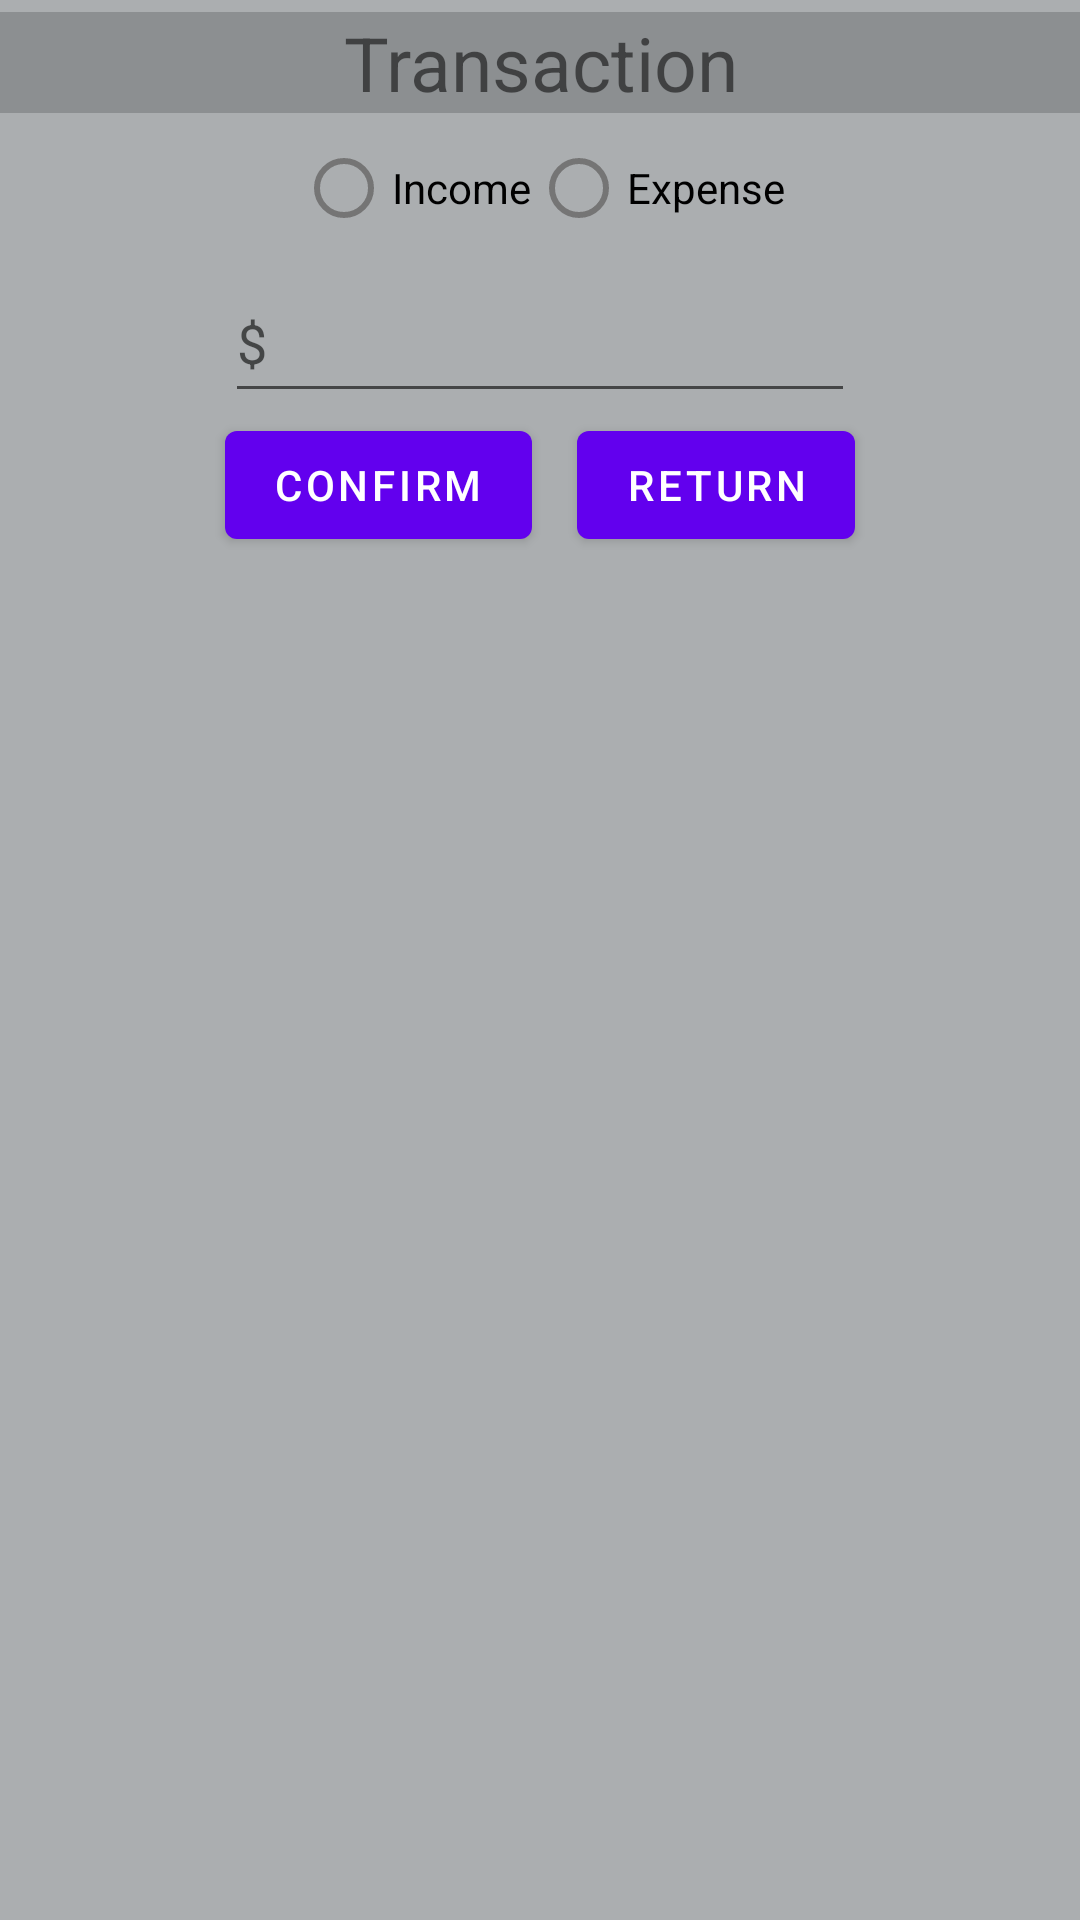

Layout XML and referenced resources for this Android screen:
<!-- AndroidManifest.xml: application theme Theme.MaterialComponents.DayNight.NoActionBar -->
<!-- res/layout/popup_logging.xml -->
<?xml version="1.0" encoding="utf-8"?>
<androidx.constraintlayout.widget.ConstraintLayout xmlns:android="http://schemas.android.com/apk/res/android"
    xmlns:app="http://schemas.android.com/apk/res-auto"
    xmlns:tools="http://schemas.android.com/tools"
    android:id="@+id/popup_logging"
    android:layout_width="350dp"
    android:layout_height="500dp"
    android:background="#ABAEB0"
    tools:context=".LoggingPopUp">

    <TextView
        android:id="@+id/popup_logging_textView_transaction"
        android:layout_width="0dp"
        android:layout_height="wrap_content"
        android:layout_marginTop="4dp"
        android:background="#8C8F91"
        android:text="@string/transaction"
        android:textAlignment="center"
        android:textSize="25sp"
        app:layout_constraintEnd_toEndOf="parent"
        app:layout_constraintHorizontal_bias="0.0"
        app:layout_constraintStart_toStartOf="parent"
        app:layout_constraintTop_toTopOf="parent" />

    <RadioGroup
        android:id="@+id/popup_logging_radioGroup_transactionTypes"
        android:layout_width="wrap_content"
        android:layout_height="wrap_content"
        android:orientation="horizontal"
        app:layout_constraintEnd_toEndOf="parent"
        app:layout_constraintStart_toStartOf="parent"
        app:layout_constraintTop_toBottomOf="@+id/popup_logging_textView_transaction">

        <RadioButton
            android:id="@+id/popup_logging_radioButton_income"
            android:layout_width="match_parent"
            android:layout_height="50dp"
            android:text="@string/income" />

        <RadioButton
            android:id="@+id/popup_logging_radioButton_expense"
            android:layout_width="match_parent"
            android:layout_height="50dp"
            android:text="@string/expense" />
    </RadioGroup>

    <HorizontalScrollView
        android:id="@+id/popup_logging_horizontalScrollView_categories"
        android:layout_width="350dp"
        android:layout_height="wrap_content"
        app:layout_constraintEnd_toEndOf="parent"
        app:layout_constraintStart_toStartOf="parent"
        app:layout_constraintTop_toBottomOf="@+id/popup_logging_radioGroup_transactionTypes">

        <com.google.android.material.chip.ChipGroup
            android:id="@+id/popup_logging_chipGroup_categories"
            android:layout_width="350dp"
            android:layout_height="match_parent"
            app:chipSpacingHorizontal="25dp"
            app:singleLine="true"
            app:singleSelection="true"></com.google.android.material.chip.ChipGroup>
    </HorizontalScrollView>

    <EditText
        android:id="@+id/popup_logging_editTextDecimal_inputPrice"
        android:layout_width="wrap_content"
        android:layout_height="50dp"
        android:ems="10"
        android:hint="@string/etHintPopUp"
        android:inputType="numberDecimal"
        app:layout_constraintEnd_toEndOf="parent"
        app:layout_constraintStart_toStartOf="parent"
        app:layout_constraintTop_toBottomOf="@+id/popup_logging_horizontalScrollView_categories" />

    <Button
        android:id="@+id/popup_logging_button_confirm"
        android:layout_width="wrap_content"
        android:layout_height="wrap_content"
        android:text="@string/confirm"
        app:layout_constraintStart_toStartOf="@+id/popup_logging_editTextDecimal_inputPrice"
        app:layout_constraintTop_toBottomOf="@+id/popup_logging_editTextDecimal_inputPrice" />

    <Button
        android:id="@+id/popup_logging_button_return"
        android:layout_width="wrap_content"
        android:layout_height="wrap_content"
        android:text="@string/returnButton"
        app:layout_constraintEnd_toEndOf="@+id/popup_logging_editTextDecimal_inputPrice"
        app:layout_constraintHorizontal_bias="1.0"
        app:layout_constraintStart_toEndOf="@+id/popup_logging_button_confirm"
        app:layout_constraintTop_toBottomOf="@+id/popup_logging_editTextDecimal_inputPrice" />

    <TextView
        android:id="@+id/popup_logging_textView_warning"
        android:layout_width="wrap_content"
        android:layout_height="wrap_content"
        android:layout_marginTop="230dp"
        android:textColor="#EB2D0B"
        app:layout_constraintEnd_toEndOf="parent"
        app:layout_constraintStart_toStartOf="parent"
        app:layout_constraintTop_toTopOf="@+id/popup_logging_textView_transaction" />

</androidx.constraintlayout.widget.ConstraintLayout>
<!-- resources referenced by this layout -->
<resources>
  <string name="confirm">Confirm</string>
  <string name="etHintPopUp">$</string>
  <string name="expense">Expense</string>
  <string name="income">Income</string>
  <string name="returnButton">Return</string>
  <string name="transaction">Transaction</string>
</resources>
